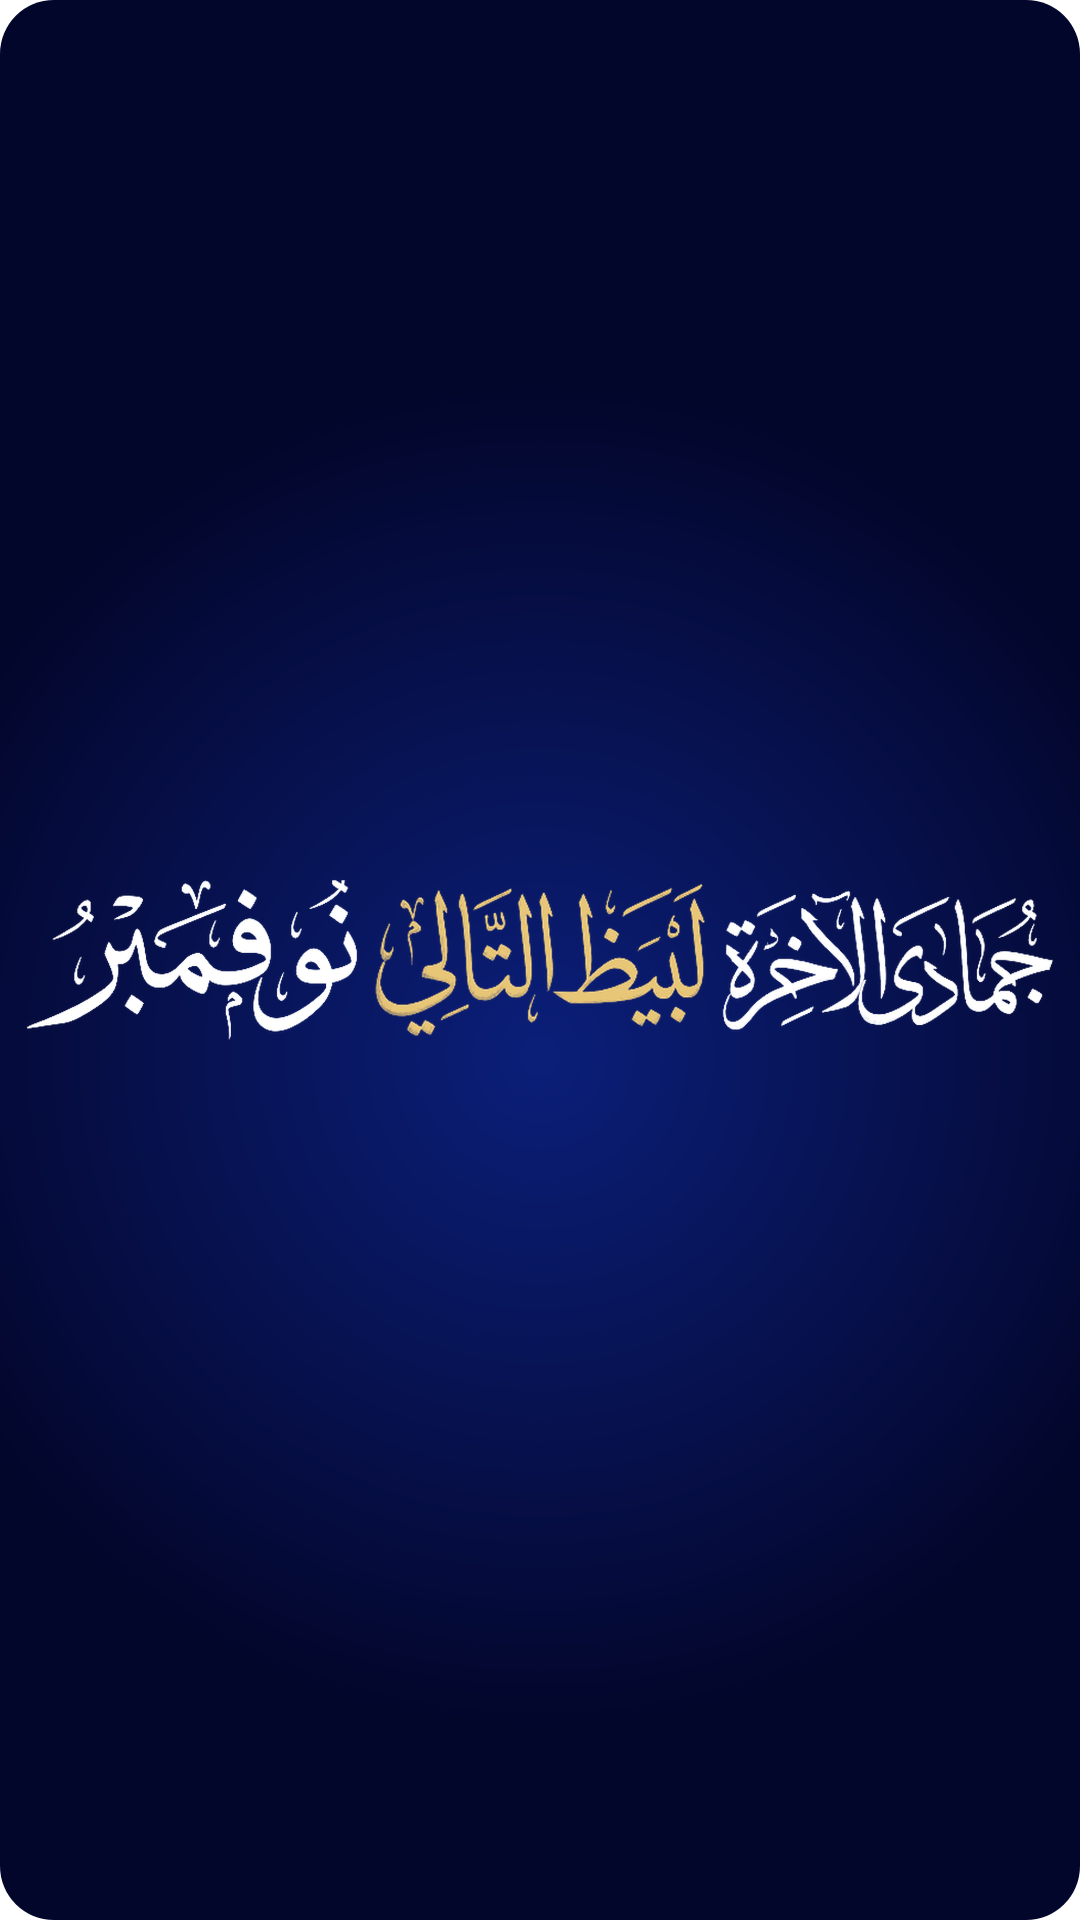

Layout XML and referenced resources for this Android screen:
<!-- AndroidManifest.xml: application theme AppTheme -->
<!-- res/layout/widget_month.xml -->
<?xml version="1.0" encoding="utf-8"?>
<FrameLayout xmlns:android="http://schemas.android.com/apk/res/android"
    android:id="@+id/mRoot" android:layout_width="match_parent" android:layout_height="match_parent">
    <ImageView android:id="@+id/mBg" android:layout_width="match_parent" android:layout_height="match_parent"
        android:scaleType="fitXY" android:src="@drawable/widget_day_bg" android:importantForAccessibility="no" />
    <LinearLayout android:id="@+id/mRow" android:layout_width="match_parent" android:layout_height="match_parent"
        android:orientation="horizontal" android:layoutDirection="rtl" android:gravity="center"
        android:paddingLeft="6dp" android:paddingRight="6dp" android:paddingTop="4dp" android:paddingBottom="4dp">
        <ImageView android:id="@+id/mH" android:layout_width="0dp" android:layout_height="match_parent" android:layout_weight="1"
            android:scaleType="fitCenter" android:src="@drawable/mh_06" android:contentDescription="الشهر الهجري" />
        <ImageView android:id="@+id/mL" android:layout_width="0dp" android:layout_height="match_parent" android:layout_weight="1"
            android:scaleType="fitCenter" android:src="@drawable/ml_06" android:contentDescription="الشهر بالحسانية" />
        <ImageView android:id="@+id/mG" android:layout_width="0dp" android:layout_height="match_parent" android:layout_weight="1"
            android:scaleType="fitCenter" android:src="@drawable/mg_11" android:contentDescription="الشهر الميلادي" />
    </LinearLayout>
    <TextView android:id="@+id/mLock" android:layout_width="wrap_content" android:layout_height="wrap_content"
        android:layout_gravity="bottom|center_horizontal" android:layout_marginBottom="6dp" android:gravity="center"
        android:paddingLeft="10dp" android:paddingRight="10dp" android:paddingTop="3dp" android:paddingBottom="3dp" android:visibility="gone"
        android:background="@drawable/clock_chip" android:text="@string/widget_locked_short" android:textSize="12sp" android:textStyle="bold"
        android:maxLines="1" android:textColor="#0B1F5C" />
</FrameLayout>
<!-- resources referenced by this layout -->
<resources>
  <!-- drawable clock_chip (drawable) -->
  <?xml version="1.0" encoding="utf-8"?>
  <shape xmlns:android="http://schemas.android.com/apk/res/android" android:shape="rectangle">
      <solid android:color="#E6BC62" />
      <corners android:radius="5dp" />
  </shape>
  <!-- drawable mg_11: webp bitmap (drawable-nodpi, 29942 bytes) -->
  <!-- drawable mh_06: webp bitmap (drawable-nodpi, 41830 bytes) -->
  <!-- drawable ml_06: webp bitmap (drawable-nodpi, 78514 bytes) -->
  <!-- drawable widget_day_bg (drawable) -->
  <?xml version="1.0" encoding="utf-8"?>
  <shape xmlns:android="http://schemas.android.com/apk/res/android" android:shape="rectangle">
      <gradient android:type="radial" android:gradientRadius="62%p" android:centerX="50%" android:centerY="55%"
          android:startColor="#0B1F7A" android:endColor="#03062B" />
      <corners android:radius="18dp" />
  </shape>
  <string name="widget_locked_short">للمشتركين: اشترك في التقويم الموريتاني</string>
  <style name="AppTheme" parent="android:Theme.Material.Light.NoActionBar">
          <item name="android:colorPrimary">#0A6B42</item>
          <item name="android:colorPrimaryDark">#0A6B42</item>
          <item name="android:colorAccent">#A87A06</item>
          <item name="android:windowBackground">@color/splash</item>
          <item name="android:statusBarColor">#0A3528</item>
          <item name="android:navigationBarColor">@color/bg</item>
      </style>
  <color name="splash">#FFFFFF</color>
  <color name="bg">#F2F5F1</color>
</resources>
